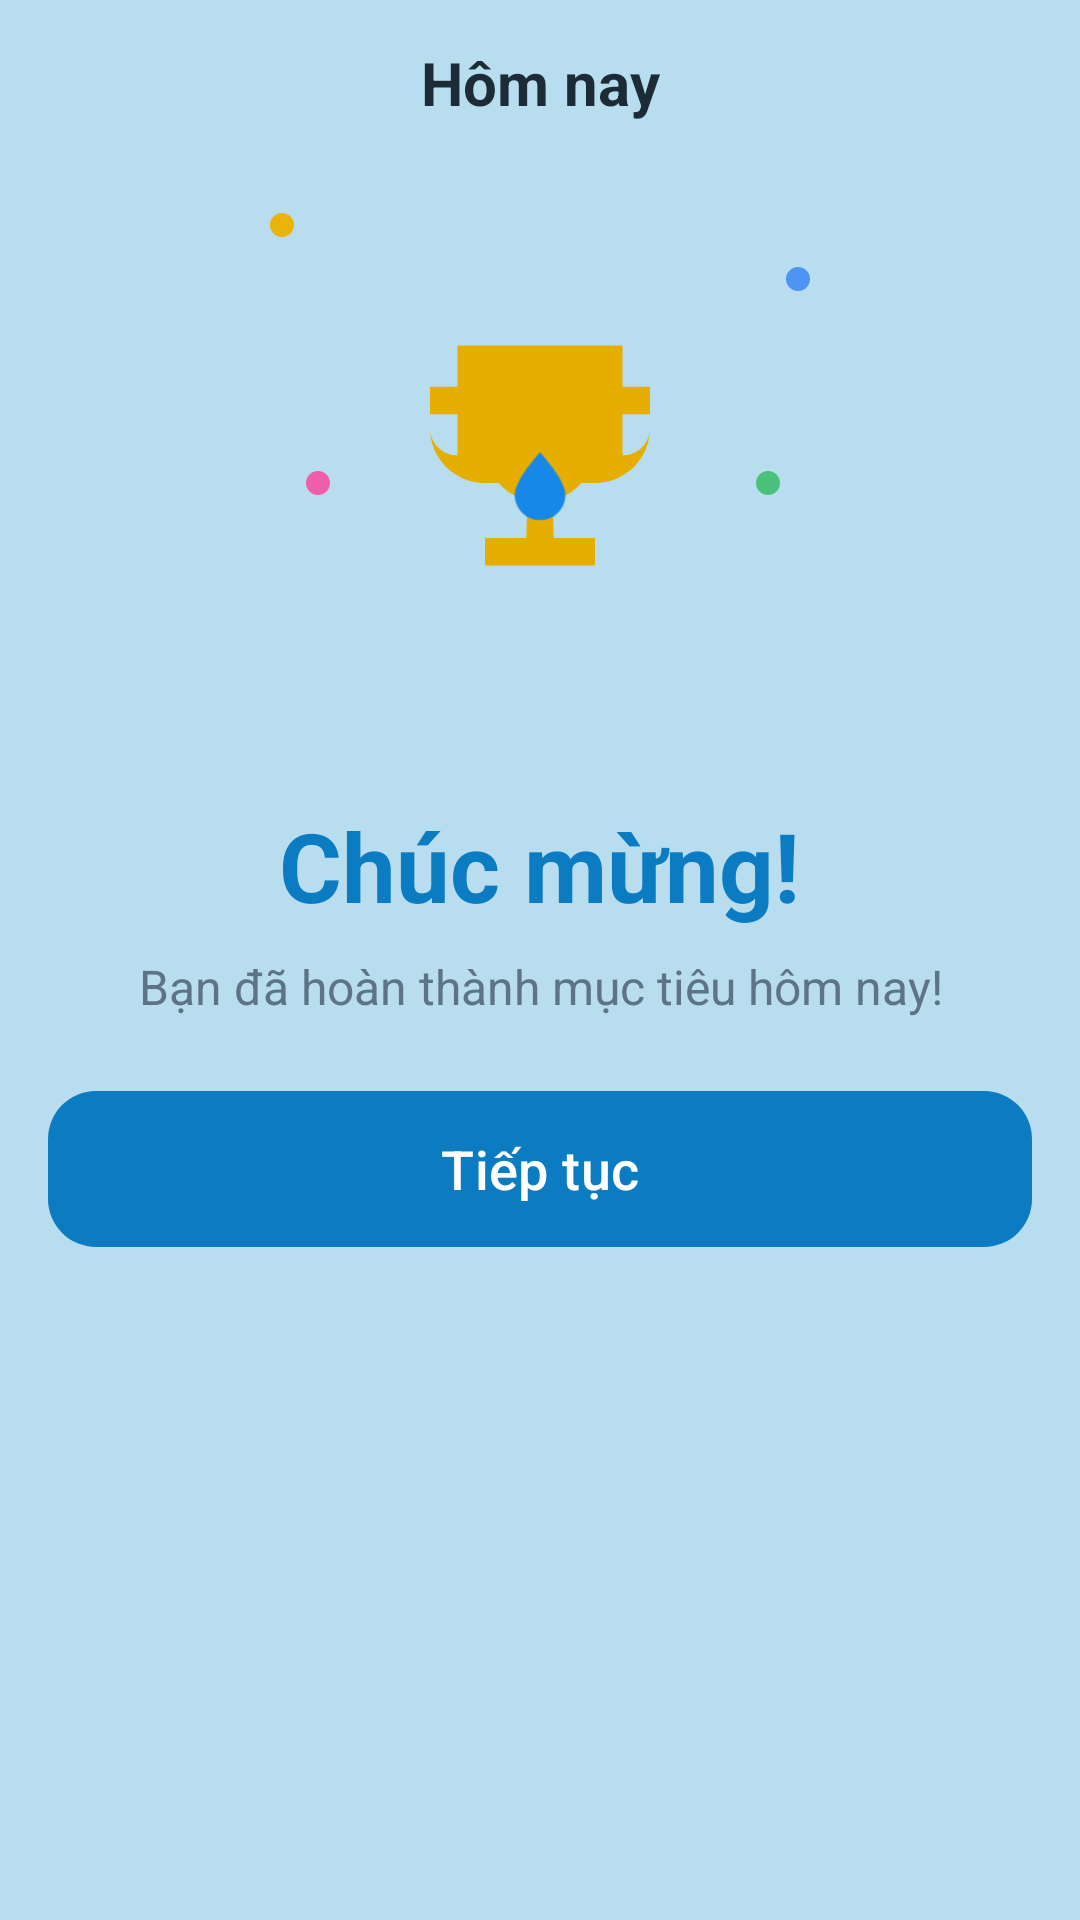

Layout XML and referenced resources for this Android screen:
<!-- AndroidManifest.xml: application theme Theme.NhacNhoUongNuoc -->
<!-- res/layout/dialog_goal_reached.xml -->
﻿<?xml version="1.0" encoding="utf-8"?>
<LinearLayout xmlns:android="http://schemas.android.com/apk/res/android"
    xmlns:app="http://schemas.android.com/apk/res-auto"
    android:layout_width="match_parent"
    android:layout_height="match_parent"
    android:background="@color/screen_background"
    android:gravity="center_horizontal"
    android:orientation="vertical"
    android:paddingStart="16dp"
    android:paddingTop="14dp"
    android:paddingEnd="16dp"
    android:paddingBottom="18dp">

    <TextView
        android:layout_width="match_parent"
        android:layout_height="wrap_content"
        android:gravity="center"
        android:text="@string/today"
        android:textColor="@color/text_primary"
        android:textSize="20sp"
        android:textStyle="bold" />

    <FrameLayout
        android:layout_width="180dp"
        android:layout_height="180dp"
        android:layout_marginTop="30dp">

        <View
            android:layout_width="8dp"
            android:layout_height="8dp"
            android:layout_gravity="start|top"
            android:background="@drawable/bg_confetti_yellow" />

        <View
            android:layout_width="8dp"
            android:layout_height="8dp"
            android:layout_gravity="end|top"
            android:layout_marginTop="18dp"
            android:background="@drawable/bg_confetti_blue" />

        <View
            android:layout_width="8dp"
            android:layout_height="8dp"
            android:layout_gravity="start|center_vertical"
            android:layout_marginStart="12dp"
            android:background="@drawable/bg_confetti_pink" />

        <View
            android:layout_width="8dp"
            android:layout_height="8dp"
            android:layout_gravity="end|center_vertical"
            android:layout_marginEnd="10dp"
            android:background="@drawable/bg_confetti_green" />

        <ImageView
            android:layout_width="110dp"
            android:layout_height="110dp"
            android:layout_gravity="center"
            android:src="@drawable/img_goal_congrats" />
    </FrameLayout>

    <TextView
        android:layout_width="wrap_content"
        android:layout_height="wrap_content"
        android:layout_marginTop="16dp"
        android:text="@string/goal_reached_title"
        android:textColor="@color/primary_blue"
        android:textSize="32sp"
        android:textStyle="bold" />

    <TextView
        android:id="@+id/tv_goal_reached_message"
        android:layout_width="match_parent"
        android:layout_height="wrap_content"
        android:layout_marginTop="8dp"
        android:gravity="center"
        android:text="@string/goal_reached_message_default"
        android:textColor="@color/text_secondary"
        android:textSize="16sp" />

    <com.google.android.material.button.MaterialButton
        android:id="@+id/btn_goal_reached_continue"
        android:layout_width="match_parent"
        android:layout_height="52dp"
        android:layout_marginTop="24dp"
        android:background="@drawable/bg_primary_button"
        android:text="@string/continue_label"
        android:textAllCaps="false"
        android:textColor="@color/white"
        android:textSize="18sp" />

</LinearLayout>
<!-- resources referenced by this layout -->
<resources>
  <color name="primary_blue">#0B7CC1</color>
  <color name="screen_background">#B8DDEE</color>
  <color name="text_primary">#1C2B36</color>
  <color name="text_secondary">#5C7485</color>
  <color name="white">#FFFFFFFF</color>
  <!-- drawable bg_confetti_blue (drawable) -->
  <?xml version="1.0" encoding="utf-8"?>
  <shape xmlns:android="http://schemas.android.com/apk/res/android">
      <solid android:color="#4F94F2" />
      <corners android:radius="4dp" />
  </shape>
  <!-- drawable bg_confetti_green (drawable) -->
  <?xml version="1.0" encoding="utf-8"?>
  <shape xmlns:android="http://schemas.android.com/apk/res/android">
      <solid android:color="#4AC17A" />
      <corners android:radius="4dp" />
  </shape>
  <!-- drawable bg_confetti_pink (drawable) -->
  <?xml version="1.0" encoding="utf-8"?>
  <shape xmlns:android="http://schemas.android.com/apk/res/android">
      <solid android:color="#EF5EA8" />
      <corners android:radius="4dp" />
  </shape>
  <!-- drawable bg_confetti_yellow (drawable) -->
  <?xml version="1.0" encoding="utf-8"?>
  <shape xmlns:android="http://schemas.android.com/apk/res/android">
      <solid android:color="#EAB308" />
      <corners android:radius="4dp" />
  </shape>
  <!-- drawable bg_primary_button (drawable) -->
  <?xml version="1.0" encoding="utf-8"?>
  <shape xmlns:android="http://schemas.android.com/apk/res/android">
      <solid android:color="@color/primary_blue" />
      <corners android:radius="16dp" />
  </shape>
  <!-- drawable img_goal_congrats (drawable) -->
  <?xml version="1.0" encoding="utf-8"?>
  <layer-list xmlns:android="http://schemas.android.com/apk/res/android">
      <item>
          <vector
              android:width="120dp"
              android:height="120dp"
              android:viewportWidth="24"
              android:viewportHeight="24">
              <path
                  android:fillColor="#E6AE00"
                  android:pathData="M18,2H6v3H4v3c0,2.21 1.79,4 4,4h1c0.55,0.63 1.28,1.08 2.09,1.26L11,16H8v2h8v-2h-3l-0.09,-2.74c0.81,-0.18 1.54,-0.63 2.09,-1.26h1c2.21,0 4,-1.79 4,-4V5h-2V2zM4,8V7h2v3C4.9,10 4,9.1 4,8zM20,8c0,1.1 -0.9,2 -2,2V7h2v1z" />
          </vector>
      </item>
      <item android:gravity="center">
          <vector
              android:width="34dp"
              android:height="34dp"
              android:viewportWidth="24"
              android:viewportHeight="24">
              <path
                  android:fillColor="#1788E7"
                  android:pathData="M12,21.5C8.41,21.5 5.5,18.59 5.5,15C5.5,11.03 12,4.1 12,4.1C12,4.1 18.5,11.03 18.5,15C18.5,18.59 15.59,21.5 12,21.5Z" />
          </vector>
      </item>
  </layer-list>
  <string name="continue_label">Tiếp tục</string>
  <string name="goal_reached_message_default">Bạn đã hoàn thành mục tiêu hôm nay!</string>
  <string name="goal_reached_title">Chúc mừng!</string>
  <string name="today">Hôm nay</string>
  <style name="Theme.NhacNhoUongNuoc" parent="Base.Theme.NhacNhoUongNuoc" />
  <style name="Base.Theme.NhacNhoUongNuoc" parent="Theme.Material3.DayNight.NoActionBar">
          <item name="colorPrimary">@color/primary_blue</item>
          <item name="colorOnPrimary">@color/white</item>
          <item name="colorSecondary">@color/primary_blue</item>
          <item name="colorSurface">@color/card_surface</item>
          <item name="colorOnSurface">@color/text_primary</item>
          <item name="android:windowBackground">@color/screen_background</item>
      </style>
  <color name="card_surface">#FFFFFFFF</color>
</resources>
